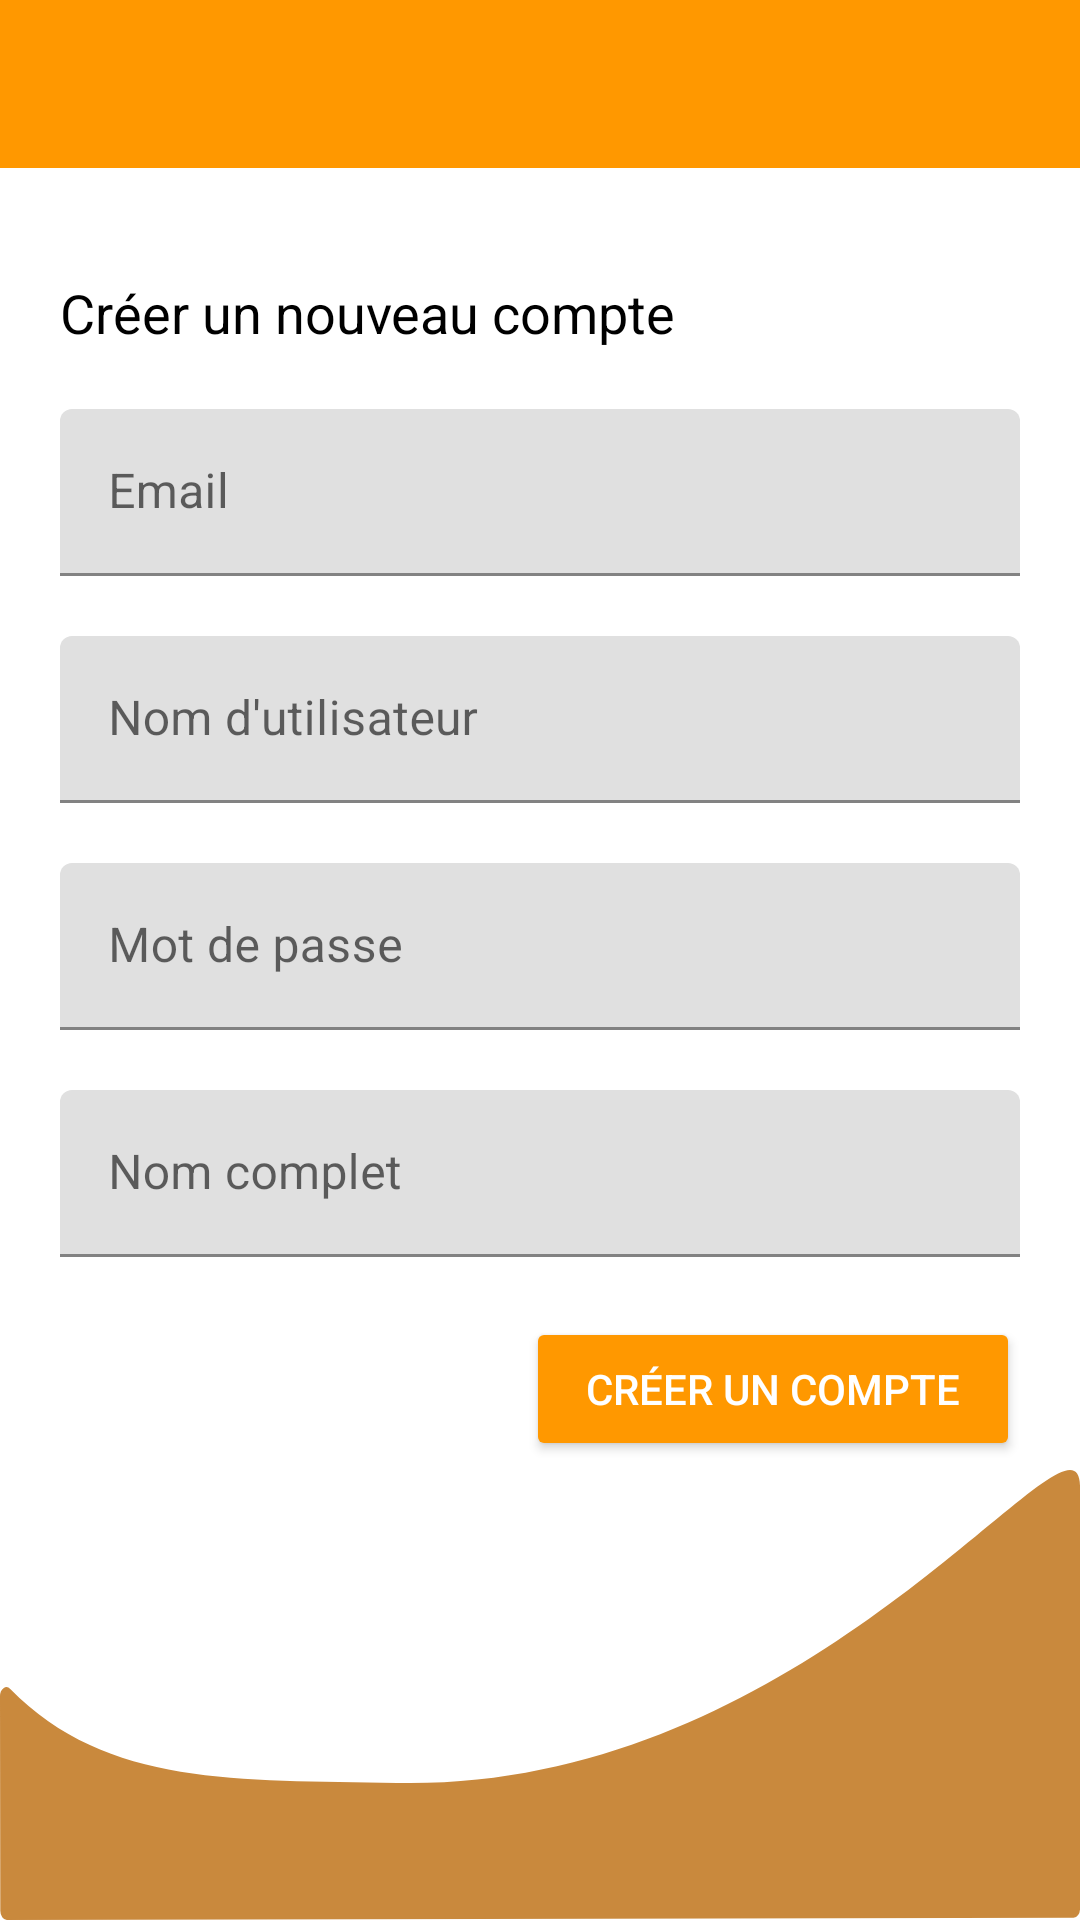

Android layout source for this screen:
<!-- AndroidManifest.xml: application theme Theme.DodoCuisto -->
<!-- res/layout/activity_register.xml -->
<?xml version="1.0" encoding="utf-8"?>
<androidx.constraintlayout.widget.ConstraintLayout xmlns:android="http://schemas.android.com/apk/res/android"
    android:layout_width="match_parent"
    android:layout_height="match_parent"
    xmlns:app="http://schemas.android.com/apk/res-auto"
    xmlns:tools="http://schemas.android.com/tools"
    tools:context=".view.SignupActivity">

    <include
        android:id="@+id/toolbar"
        layout="@layout/app_bar_layout"
        app:layout_constraintLeft_toLeftOf="parent"
        app:layout_constraintRight_toRightOf="parent"
        app:layout_constraintTop_toTopOf="parent" />

    <TextView
        android:id="@+id/login_label"
        android:layout_width="0dp"
        android:layout_height="wrap_content"
        android:layout_marginLeft="20dp"
        android:layout_marginTop="36dp"
        android:text="Créer un nouveau compte"
        android:textColor="@android:color/black"
        android:textSize="18sp"
        app:layout_constraintLeft_toLeftOf="parent"
        app:layout_constraintTop_toBottomOf="@+id/toolbar" />

    <com.google.android.material.textfield.TextInputLayout
        android:id="@+id/login_email"
        android:layout_width="0dp"
        android:layout_height="wrap_content"
        android:layout_marginEnd="20dp"
        android:layout_marginStart="20dp"
        android:layout_marginTop="20dp"
        app:layout_constraintLeft_toLeftOf="parent"
        app:layout_constraintRight_toRightOf="parent"
        app:layout_constraintTop_toBottomOf="@+id/login_label"
        android:layout_marginRight="8dp">

        <EditText
            android:layout_width="match_parent"
            android:layout_height="wrap_content"
            android:inputType="textEmailAddress"
            android:hint="Email" />
    </com.google.android.material.textfield.TextInputLayout>

    <com.google.android.material.textfield.TextInputLayout
        android:id="@+id/reg_display_name"
        android:layout_width="0dp"
        android:layout_height="wrap_content"
        android:layout_marginEnd="20dp"
        android:layout_marginLeft="20dp"
        android:layout_marginRight="20dp"
        android:layout_marginStart="20dp"
        android:layout_marginTop="20dp"
        app:layout_constraintLeft_toLeftOf="parent"
        app:layout_constraintRight_toRightOf="parent"
        app:layout_constraintTop_toBottomOf="@+id/login_email">

        <EditText
            android:layout_width="match_parent"
            android:layout_height="wrap_content"
            android:inputType="text"
            android:hint="Nom d'utilisateur" />
    </com.google.android.material.textfield.TextInputLayout>

    <com.google.android.material.textfield.TextInputLayout
        android:id="@+id/login_password"
        android:layout_width="0dp"
        android:layout_height="wrap_content"
        android:layout_marginEnd="20dp"
        android:layout_marginStart="20dp"
        android:layout_marginTop="20dp"
        app:layout_constraintLeft_toLeftOf="parent"
        app:layout_constraintRight_toRightOf="parent"
        app:layout_constraintTop_toBottomOf="@+id/reg_display_name">

        <EditText
            android:layout_width="match_parent"
            android:layout_height="wrap_content"
            android:inputType="textPassword"
            android:hint="Mot de passe" />
    </com.google.android.material.textfield.TextInputLayout>

    <com.google.android.material.textfield.TextInputLayout
        android:id="@+id/login_fullname"
        android:layout_width="0dp"
        android:layout_height="wrap_content"
        android:layout_marginEnd="20dp"
        android:layout_marginStart="20dp"
        android:layout_marginTop="20dp"
        app:layout_constraintLeft_toLeftOf="parent"
        app:layout_constraintRight_toRightOf="parent"
        app:layout_constraintTop_toBottomOf="@+id/login_password">

        <EditText
            android:layout_width="match_parent"
            android:layout_height="wrap_content"
            android:inputType="textPersonName"
            android:hint="Nom complet" />
    </com.google.android.material.textfield.TextInputLayout>

    <Button
        android:id="@+id/reg_create_btn"
        android:layout_width="wrap_content"
        android:layout_height="wrap_content"
        android:layout_marginEnd="20dp"
        android:layout_marginTop="20dp"
        android:backgroundTint="@color/colorAccent"
        android:onClick="onCreateAccountPressed"
        android:paddingLeft="20dp"
        android:paddingRight="20dp"
        android:text="Créer un compte"
        android:textColor="@android:color/white"
        app:layout_constraintRight_toRightOf="parent"
        app:layout_constraintTop_toBottomOf="@+id/login_fullname"
        android:layout_marginRight="20dp" />

    <ImageView
        android:id="@+id/imageView"
        android:layout_width="match_parent"
        android:layout_height="150dp"
        android:background="@drawable/ic_footer"
        android:gravity="center"
        app:layout_constraintBottom_toBottomOf="parent"/>

</androidx.constraintlayout.widget.ConstraintLayout>
<!-- res/layout/app_bar_layout.xml (included above) -->
<?xml version="1.0" encoding="utf-8"?>
<androidx.appcompat.widget.Toolbar xmlns:android="http://schemas.android.com/apk/res/android"
    xmlns:app="http://schemas.android.com/apk/res-auto"
    android:id="@+id/main_app_bar"
    android:layout_width="match_parent"
    android:layout_height="?attr/actionBarSize"
    android:background="@color/colorAccent"
    android:theme="@style/ThemeOverlay.AppCompat.Dark.ActionBar"
    app:layout_collapseMode="pin"
    app:popupTheme="@style/ThemeOverlay.AppCompat.Light">

</androidx.appcompat.widget.Toolbar>
<!-- resources referenced by this layout -->
<resources>
  <color name="colorAccent">#FF9800</color>
  <!-- drawable ic_footer (drawable) -->
  <vector xmlns:android="http://schemas.android.com/apk/res/android"
      android:width="1040.8dp"
      android:height="306.18dp"
      android:viewportWidth="1040.8"
      android:viewportHeight="306.18">
    <path
        android:pathData="M382.62,212.91c-152.87,-2.3 -279.11,3.17 -372.73,-63.95a6.25,6.25 0,0 0,-9.89 5.1l0.31,145.87a6.27,6.27 0,0 0,6.27 6.25l1028,-1.49a6.26,6.26 0,0 0,6.24 -6.26L1040.82,11.72C1040.8,-59.71 788.02,219 382.62,212.91Z"
        android:fillColor="#c9893d"/>
  </vector>
  <style name="Theme.DodoCuisto" parent="Theme.MaterialComponents.DayNight.DarkActionBar">
          
          <item name="colorPrimary">@color/purple_500</item>
          <item name="colorPrimaryVariant">@color/purple_700</item>
          <item name="colorOnPrimary">@color/white</item>
          
          <item name="colorSecondary">@color/teal_200</item>
          <item name="colorSecondaryVariant">@color/teal_700</item>
          <item name="colorOnSecondary">@color/black</item>
          
          <item name="android:statusBarColor" tools:targetApi="l">?attr/colorPrimaryVariant</item>
          
      </style>
  <color name="purple_500">#FF6200EE</color>
  <color name="purple_700">#FF3700B3</color>
  <color name="white">#FFFFFFFF</color>
  <color name="teal_200">#FF03DAC5</color>
  <color name="teal_700">#FF018786</color>
  <color name="black">#FF000000</color>
</resources>
